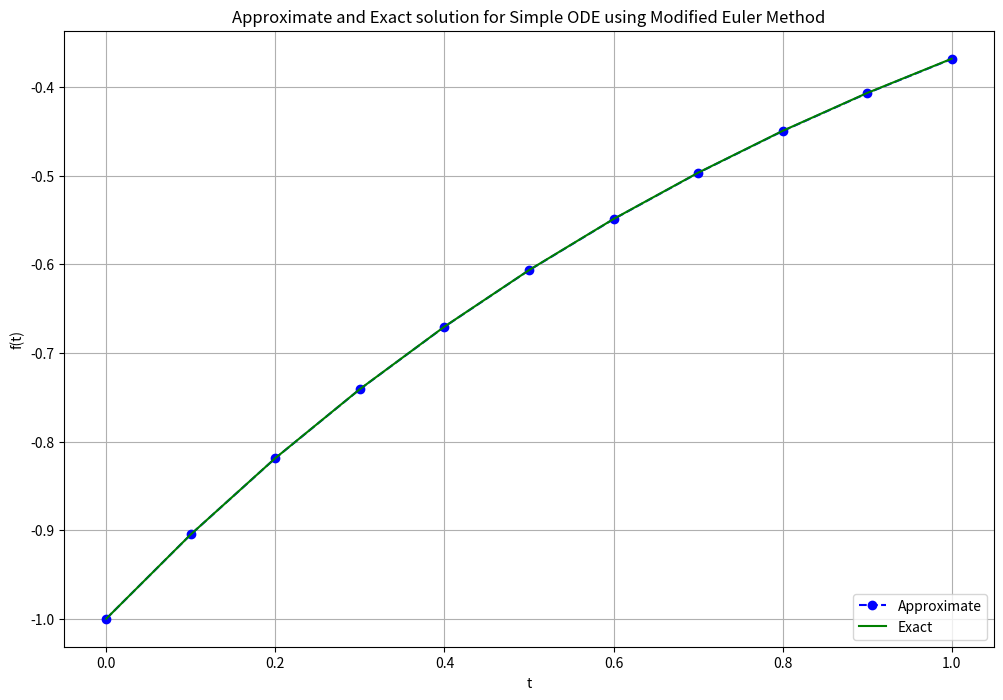

The script that saved this image:
import numpy as np
import matplotlib.pyplot as plt

f = lambda t, s: np.exp(-t)
h = 0.1
t = np.arange(0, 1+h, h)
s0 = -1

s = np.zeros(len(t))
s[0] = s0

# for i in range(0, len(t)-1):
#     s[i+1] = s[i] + h*f(t[i], s[i])
for i in range(0, len(t)-1):
    smid = s[i] + (h/2) * f(t[i], s[i])
    s[i+1] = s[i] + h*f(t[i] + h/2, smid)

plt.figure(figsize=(12, 8))
plt.plot(t, s, 'bo--', label='Approximate')
plt.plot(t, -np.exp(-t), 'g', label='Exact')
plt.title('Approximate and Exact solution for Simple ODE using Modified Euler Method')
plt.xlabel('t')
plt.ylabel('f(t)')
plt.grid()
plt.legend(loc='lower right')
plt.show()